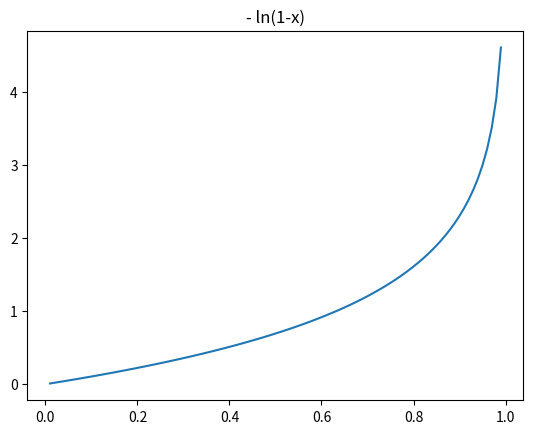

The matplotlib source for this figure:
import numpy as np
import matplotlib.pyplot as plt

x = np.linspace(0.01,1,100)
y = [-np.log(1-i) for i in x]

plt.plot(x,y)
plt.title('- ln(1-x)')
plt.show()
